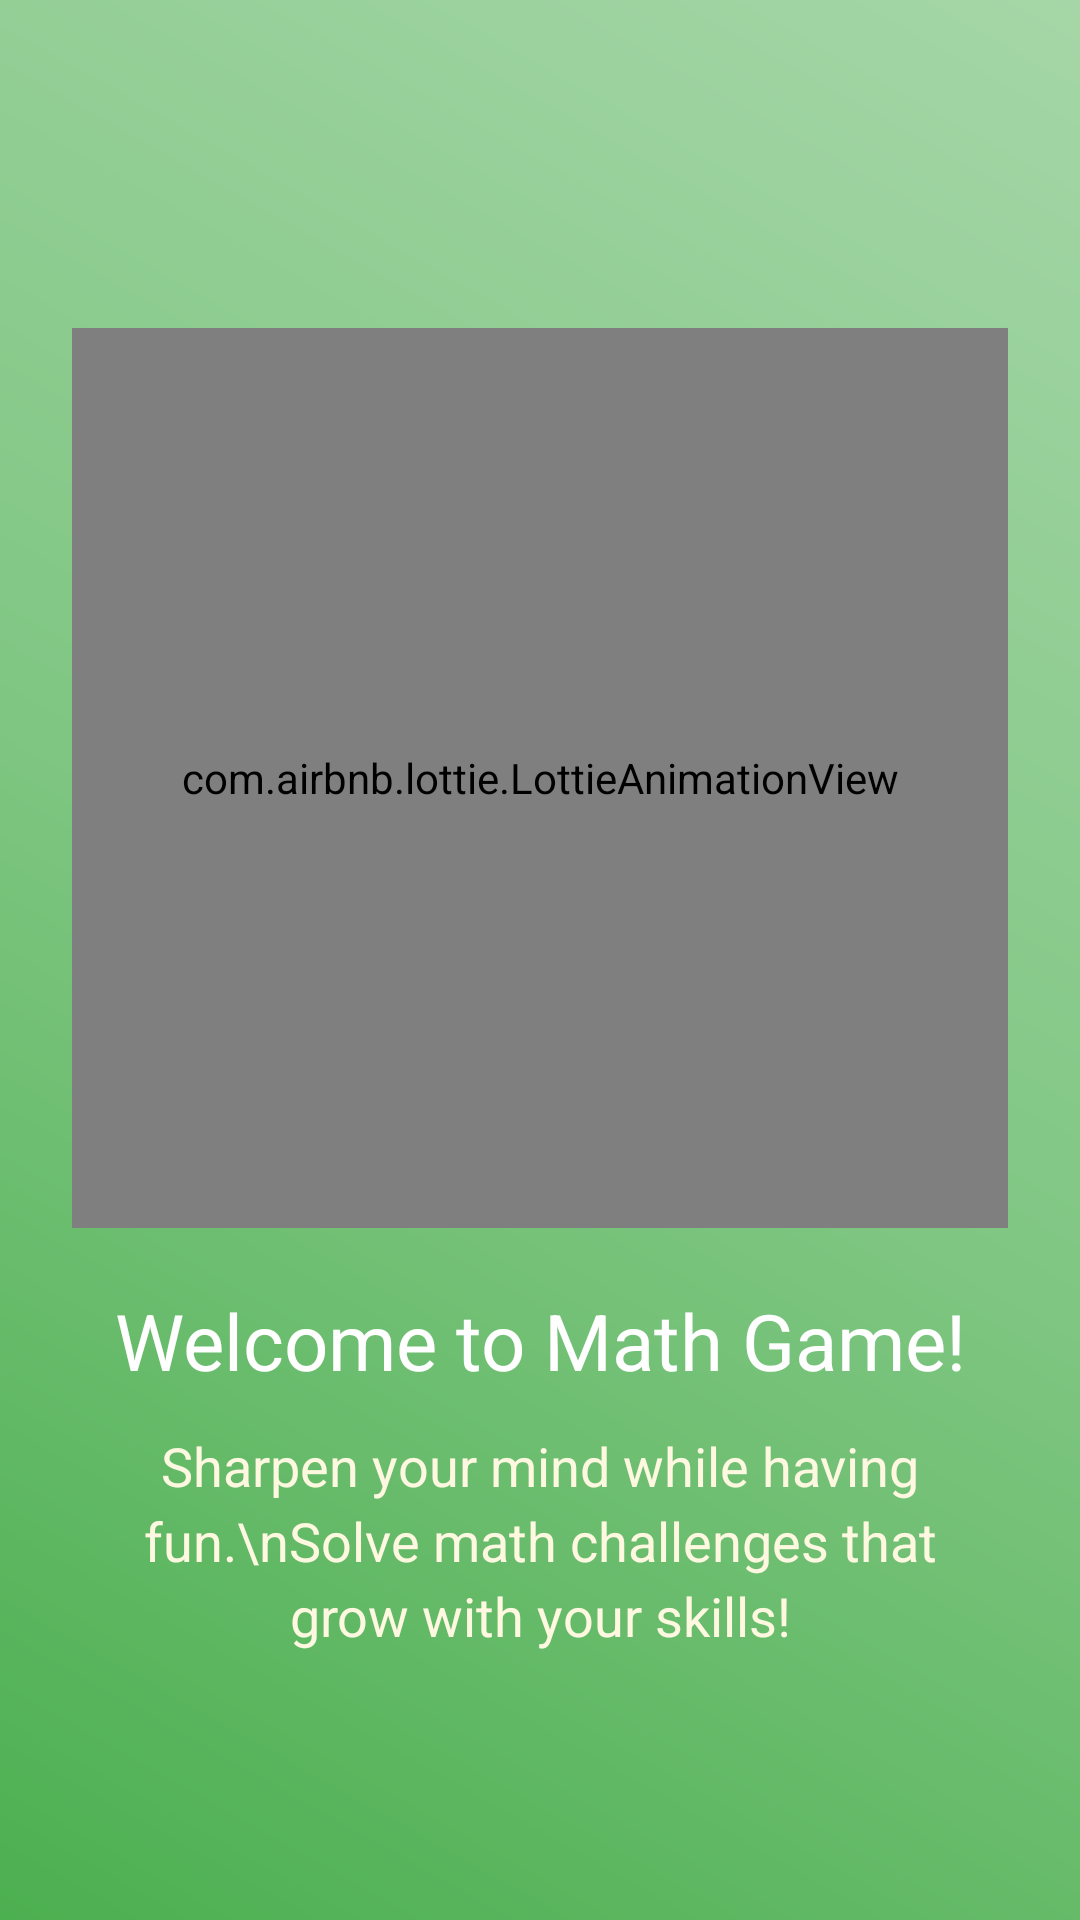

This screen was rendered from an Android layout file. Write that file and the resources it references.
<!-- AndroidManifest.xml: application theme Theme.Maths_games -->
<!-- res/layout/fragment_first_.xml -->
<?xml version="1.0" encoding="utf-8"?>
<LinearLayout xmlns:android="http://schemas.android.com/apk/res/android"
    xmlns:tools="http://schemas.android.com/tools"
    android:layout_width="match_parent"
    android:layout_height="match_parent"
    xmlns:app="http://schemas.android.com/apk/res-auto"
    android:orientation="vertical"
    android:gravity="center"
    android:padding="24dp"
    android:background="@drawable/bg_green_gradient"

    tools:context=".Hint.Second_Fragment">


    <com.airbnb.lottie.LottieAnimationView
        android:layout_width="match_parent"
        android:layout_height="300dp"
        android:layout_marginVertical="20dp"
        android:id="@+id/animation_view"
        app:lottie_rawRes="@raw/brain"
        app:lottie_autoPlay="true"
        app:lottie_loop="true"/>

    <TextView
        android:id="@+id/titleText"
        android:layout_width="wrap_content"
        android:layout_height="wrap_content"
        android:text="Welcome to Math Game!"
        android:textColor="#FFFFFF"
        android:textSize="26sp"

        android:gravity="center"
        android:layout_marginBottom="12dp" />

    <TextView
        android:id="@+id/descText"
        android:layout_width="wrap_content"
        android:layout_height="wrap_content"
        android:text="Sharpen your mind while having fun.\nSolve math challenges that grow with your skills!"
        android:textColor="#FFF8E1"
        android:textSize="18sp"
        android:gravity="center"
        android:lineSpacingExtra="4dp"
        android:layout_marginHorizontal="20dp" />

</LinearLayout>
<!-- resources referenced by this layout -->
<resources>
  <!-- drawable bg_green_gradient (drawable) -->
  <?xml version="1.0" encoding="utf-8"?>
  <shape
      android:shape="rectangle"
      xmlns:android="http://schemas.android.com/apk/res/android">
      <gradient
          android:angle="45"
          android:startColor="#4CAF50"
          android:centerColor="#81C784"
          android:endColor="#A5D6A7"
          android:type="linear" />
  
  </shape>
  <style name="Theme.Maths_games" parent="Base.Theme.Maths_games" />
  <style name="Base.Theme.Maths_games" parent="Theme.Material3.DayNight.NoActionBar">
          <item name="android:fitsSystemWindows">true</item>
          <item name="android:windowFullscreen">false</item>
          <item name="android:statusBarColor">@color/black</item>
          <item name="android:navigationBarColor">@color/black</item>
      </style>
  <color name="black">#FF000000</color>
</resources>
